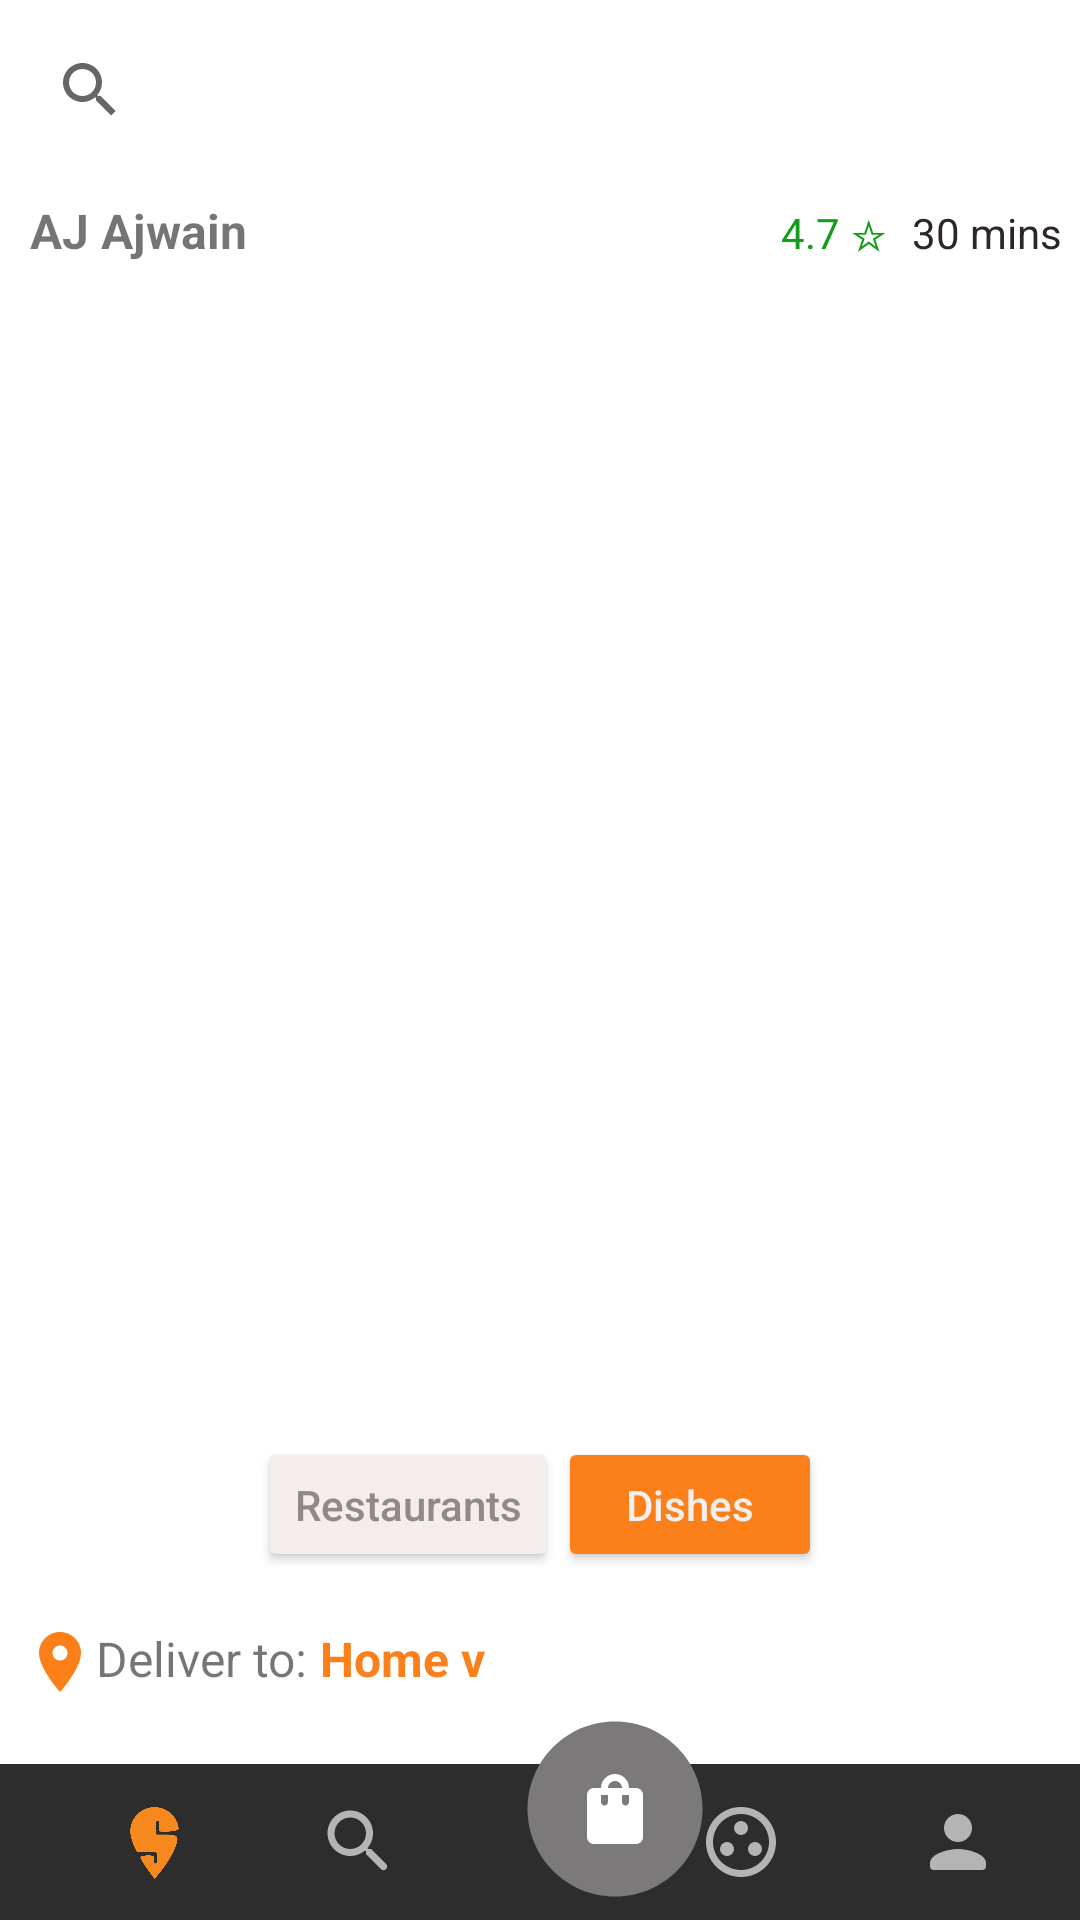

Android layout source for this screen:
<!-- AndroidManifest.xml: application theme Theme.SwiggySample -->
<!-- res/layout/activity_swiggy_screen2.xml -->
<?xml version="1.0" encoding="utf-8"?>
<LinearLayout xmlns:android="http://schemas.android.com/apk/res/android"
    xmlns:app="http://schemas.android.com/apk/res-auto"
    xmlns:tools="http://schemas.android.com/tools"
    android:layout_width="match_parent"
    android:layout_height="match_parent"
    android:orientation="vertical"
    tools:context=".Screen2.SwiggyScreen2Activity">

    <SearchView
        android:layout_width="match_parent"
        android:layout_height="wrap_content"
        android:padding="6dp"
        android:queryHint="Shawarma        ">

    </SearchView>

    <LinearLayout
        android:layout_width="match_parent"
        android:layout_height="wrap_content"
        android:layout_margin="6dp"
        android:orientation="horizontal">

        <TextView
            android:id="@+id/textView8"
            android:layout_width="wrap_content"
            android:layout_height="wrap_content"
            android:layout_marginLeft="4dp"
            android:layout_weight="1"
            android:text="AJ Ajwain"
            android:textSize="16sp"
            android:textStyle="bold" />

        <TextView
            android:id="@+id/textView9"
            android:layout_width="wrap_content"
            android:layout_height="wrap_content"
            android:layout_marginRight="8dp"
            android:text="4.7 ☆"
            android:textColor="#159C1A" />

        <TextView
            android:id="@+id/textView10"
            android:layout_width="wrap_content"
            android:layout_height="wrap_content"
            android:text="30 mins"
            android:textColor="#2C2626" />
    </LinearLayout>

    <androidx.recyclerview.widget.RecyclerView
        android:id="@+id/screen2_Rv"
        android:layout_width="match_parent"
        android:layout_height="match_parent"
        android:layout_margin="6dp"
        android:layout_weight="1"
        android:padding="8dp" />

    <LinearLayout
        android:layout_width="wrap_content"
        android:layout_height="wrap_content"
        android:layout_gravity="center"
        android:layout_marginBottom="6dp"
        android:orientation="horizontal"
        android:padding="6dp">

        <Button
            android:id="@+id/button"
            android:layout_width="wrap_content"
            android:layout_height="45dp"
            android:backgroundTint="#F3EDED"
            android:text="Restaurants"
            android:textAllCaps="false"
            android:textColor="#918888"
            app:cornerRadius="20dp" />

        <Button
            android:id="@+id/button2"
            android:layout_width="wrap_content"
            android:layout_height="45dp"
            android:backgroundTint="#FC8019"
            android:text="Dishes"
            android:textAllCaps="false"
            android:textColor="#F3EFEF"
            app:cornerRadius="20dp" />
    </LinearLayout>

    <LinearLayout
        android:layout_width="match_parent"
        android:layout_height="wrap_content"
        android:orientation="horizontal"
        android:padding="2dp">

        <ImageView
            android:id="@+id/imageView10"
            android:layout_width="wrap_content"
            android:layout_height="wrap_content"
            android:layout_marginLeft="6dp"
            android:layout_marginTop="4dp"
            app:srcCompat="@drawable/ic_baseline_location_on_24" />

        <TextView
            android:id="@+id/textView11"
            android:layout_width="wrap_content"
            android:layout_height="wrap_content"
            android:layout_marginTop="4dp"
            android:text="Deliver to:"
            android:textSize="16sp" />

        <TextView
            android:id="@+id/textView12"
            android:layout_width="wrap_content"
            android:layout_height="wrap_content"
            android:layout_marginTop="4dp"
            android:text=" Home ν"
            android:textColor="#FC8019"
            android:textSize="16sp"
            android:textStyle="bold" />
    </LinearLayout>

    <LinearLayout
        android:layout_width="match_parent"
        android:layout_height="wrap_content"
        android:orientation="horizontal">

        <RelativeLayout
            android:layout_width="match_parent"
            android:layout_height="match_parent">

            <LinearLayout
                android:id="@+id/liner_ll"
                android:layout_width="match_parent"
                android:layout_height="wrap_content"
                android:orientation="horizontal">

                <LinearLayout
                    android:id="@+id/smaple_ll"
                    android:layout_width="match_parent"
                    android:layout_height="wrap_content"
                    android:layout_marginTop="20dp"
                    android:background="#2E2D2D"
                    android:orientation="horizontal"
                    android:padding="12dp">

                    <ImageView
                        android:id="@+id/imageView5"
                        android:layout_width="50dp"
                        android:layout_height="28dp"
                        android:layout_weight="1"
                        android:adjustViewBounds="true"
                        app:srcCompat="@drawable/img_1" />

                    <ImageView
                        android:id="@+id/imageView"
                        android:layout_width="wrap_content"
                        android:layout_height="wrap_content"
                        android:layout_marginRight="70dp"
                        android:layout_weight="1"
                        app:srcCompat="@drawable/ic_round_search_24" />

                    <ImageView
                        android:id="@+id/imageView6"
                        android:layout_width="wrap_content"
                        android:layout_height="wrap_content"
                        android:layout_marginRight="15dp"
                        android:layout_weight="1"
                        app:srcCompat="@drawable/ic_outline_group_work_24" />

                    <ImageView
                        android:id="@+id/imageView7"
                        android:layout_width="wrap_content"
                        android:layout_height="wrap_content"
                        android:layout_weight="1"
                        app:srcCompat="@drawable/ic_round_person_24" />

                </LinearLayout>
            </LinearLayout>

            <LinearLayout
                android:layout_width="70dp"
                android:layout_height="70dp"
                android:layout_alignTop="@id/liner_ll"
                android:layout_marginLeft="170dp"
                android:background="@drawable/ic_baseline_circle_24"
                android:gravity="center"
                android:orientation="vertical"
                android:padding="8dp">

                <ImageView
                    android:id="@+id/imageView17"
                    android:layout_width="match_parent"
                    android:layout_height="wrap_content"
                    app:srcCompat="@drawable/ic_baseline_shopping_bag_24" />
            </LinearLayout>

        </RelativeLayout>

    </LinearLayout>

</LinearLayout>
<!-- resources referenced by this layout -->
<resources>
  <!-- drawable ic_baseline_circle_24 (drawable) -->
  <vector android:height="30dp" android:tint="#7B7979"
      android:viewportHeight="24" android:viewportWidth="24"
      android:width="30dp" xmlns:android="http://schemas.android.com/apk/res/android">
      <path android:fillColor="@android:color/white" android:pathData="M12,2C6.47,2 2,6.47 2,12s4.47,10 10,10 10,-4.47 10,-10S17.53,2 12,2z"/>
  </vector>
  <!-- drawable ic_baseline_location_on_24 (drawable) -->
  <vector android:height="24dp" android:tint="#FC8019"
      android:viewportHeight="24" android:viewportWidth="24"
      android:width="24dp" xmlns:android="http://schemas.android.com/apk/res/android">
      <path android:fillColor="@android:color/white" android:pathData="M12,2C8.13,2 5,5.13 5,9c0,5.25 7,13 7,13s7,-7.75 7,-13c0,-3.87 -3.13,-7 -7,-7zM12,11.5c-1.38,0 -2.5,-1.12 -2.5,-2.5s1.12,-2.5 2.5,-2.5 2.5,1.12 2.5,2.5 -1.12,2.5 -2.5,2.5z"/>
  </vector>
  <!-- drawable ic_baseline_shopping_bag_24 (drawable) -->
  <vector android:height="28dp" android:tint="#FFFFFF"
      android:viewportHeight="24" android:viewportWidth="24"
      android:width="28dp" xmlns:android="http://schemas.android.com/apk/res/android">
      <path android:fillColor="@android:color/white" android:pathData="M18,6h-2c0,-2.21 -1.79,-4 -4,-4S8,3.79 8,6H6C4.9,6 4,6.9 4,8v12c0,1.1 0.9,2 2,2h12c1.1,0 2,-0.9 2,-2V8C20,6.9 19.1,6 18,6zM10,10c0,0.55 -0.45,1 -1,1s-1,-0.45 -1,-1V8h2V10zM12,4c1.1,0 2,0.9 2,2h-4C10,4.9 10.9,4 12,4zM16,10c0,0.55 -0.45,1 -1,1s-1,-0.45 -1,-1V8h2V10z"/>
  </vector>
  <!-- drawable ic_round_person_24 (drawable) -->
  <vector android:height="28dp" android:tint="#B6B3B3"
      android:viewportHeight="24" android:viewportWidth="24"
      android:width="28dp" xmlns:android="http://schemas.android.com/apk/res/android">
      <path android:fillColor="@android:color/white" android:pathData="M12,12c2.21,0 4,-1.79 4,-4s-1.79,-4 -4,-4 -4,1.79 -4,4 1.79,4 4,4zM12,14c-2.67,0 -8,1.34 -8,4v1c0,0.55 0.45,1 1,1h14c0.55,0 1,-0.45 1,-1v-1c0,-2.66 -5.33,-4 -8,-4z"/>
  </vector>
  <!-- drawable ic_round_search_24 (drawable) -->
  <vector android:height="28dp" android:tint="#B6B3B3"
      android:viewportHeight="24" android:viewportWidth="24"
      android:width="28dp" xmlns:android="http://schemas.android.com/apk/res/android">
      <path android:fillColor="@android:color/white" android:pathData="M15.5,14h-0.79l-0.28,-0.27c1.2,-1.4 1.82,-3.31 1.48,-5.34 -0.47,-2.78 -2.79,-5 -5.59,-5.34 -4.23,-0.52 -7.79,3.04 -7.27,7.27 0.34,2.8 2.56,5.12 5.34,5.59 2.03,0.34 3.94,-0.28 5.34,-1.48l0.27,0.28v0.79l4.25,4.25c0.41,0.41 1.08,0.41 1.49,0 0.41,-0.41 0.41,-1.08 0,-1.49L15.5,14zM9.5,14C7.01,14 5,11.99 5,9.5S7.01,5 9.5,5 14,7.01 14,9.5 11.99,14 9.5,14z"/>
  </vector>
  <style name="Theme.SwiggySample" parent="Theme.MaterialComponents.DayNight.DarkActionBar">
          
          <item name="colorPrimary">@color/purple_500</item>
          <item name="colorPrimaryVariant">@color/purple_700</item>
          <item name="colorOnPrimary">@color/white</item>
          
          <item name="colorSecondary">@color/teal_200</item>
          <item name="colorSecondaryVariant">@color/teal_700</item>
          <item name="colorOnSecondary">@color/black</item>
          
          <item name="android:statusBarColor">?attr/colorPrimaryVariant</item>
          
      </style>
  <!-- not gathered from this repository: default colours our renderer supplied (Android Studio template values) -->
  <color name="purple_500">#FF6200EE</color>
  <color name="purple_700">#FF3700B3</color>
  <color name="teal_200">#FF03DAC5</color>
  <color name="teal_700">#FF018786</color>
  <color name="black">#FF000000</color>
  <color name="white">#FFFFFFFF</color>
</resources>
